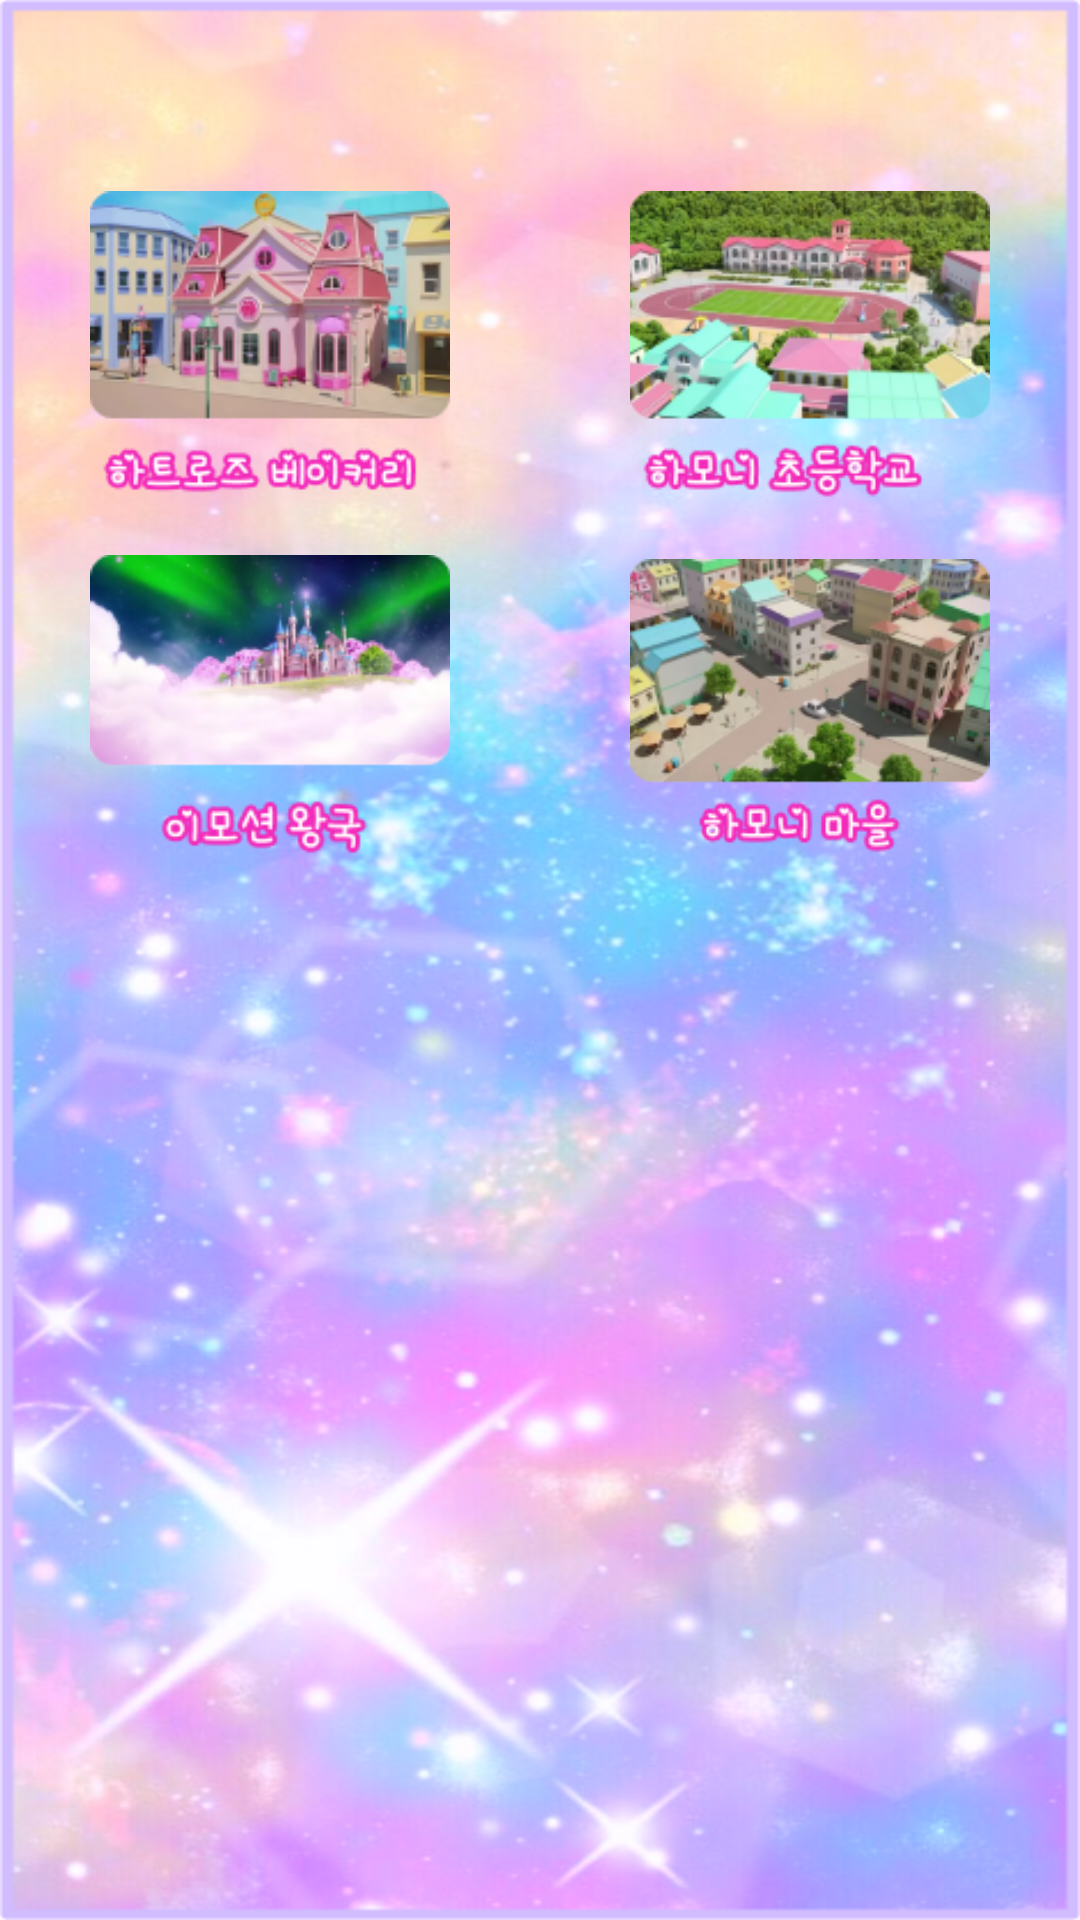

Write the Android layout XML for this screen, with the resource values it uses.
<!-- AndroidManifest.xml: application theme Theme.Choice_activity -->
<!-- res/layout/fragment_background.xml -->
<?xml version="1.0" encoding="utf-8"?>
<LinearLayout xmlns:android="http://schemas.android.com/apk/res/android"
    android:layout_width="match_parent"
    android:layout_height="match_parent"
    android:orientation="vertical"
    android:gravity="center"
    android:background="@drawable/backgorund_image"> 

    
    <LinearLayout
        android:layout_width="match_parent"
        android:layout_height="wrap_content"
        android:orientation="horizontal"
        android:layout_marginTop="-200dp"
        android:gravity="center">

        
        <LinearLayout
            android:layout_width="0dp"
            android:layout_height="wrap_content"
            android:layout_weight="1"
            android:orientation="vertical"
            android:gravity="center">

            <ImageView
                android:id="@+id/imagebakery"
                android:layout_width="120dp"
                android:layout_height="120dp"
                android:src="@drawable/bakery"
                 />


        </LinearLayout>

        
        <LinearLayout
            android:layout_width="0dp"
            android:layout_height="wrap_content"
            android:layout_weight="1"
            android:orientation="vertical"
            android:gravity="center">

            <ImageView
                android:id="@+id/imageschool"
                android:layout_width="120dp"
                android:layout_height="120dp"
                android:src="@drawable/school"
                 />


        </LinearLayout>
    </LinearLayout>

    
    <LinearLayout
        android:layout_width="match_parent"
        android:layout_height="wrap_content"
        android:orientation="horizontal"
        android:gravity="center">

        
        <LinearLayout
            android:layout_width="0dp"
            android:layout_height="wrap_content"
            android:layout_weight="1"
            android:orientation="vertical"
            android:gravity="center">

            <ImageView
                android:id="@+id/imagekingdom"
                android:layout_width="120dp"
                android:layout_height="120dp"
                android:src="@drawable/kingdom"
                 />

        </LinearLayout>

        
        <LinearLayout
            android:layout_width="0dp"
            android:layout_height="wrap_content"
            android:layout_weight="1"
            android:orientation="vertical"
            android:gravity="center">

            <ImageView
                android:id="@+id/imagevillage"
                android:layout_width="120dp"
                android:layout_height="120dp"
                android:src="@drawable/village"
                />


        </LinearLayout>
    </LinearLayout>
</LinearLayout>
<!-- resources referenced by this layout -->
<resources>
  <!-- drawable backgorund_image: png bitmap (drawable, 528261 bytes) -->
  <!-- drawable bakery: png bitmap (drawable, 38243 bytes) -->
  <!-- drawable kingdom: png bitmap (drawable, 30052 bytes) -->
  <!-- drawable school: png bitmap (drawable, 43262 bytes) -->
  <!-- drawable village: png bitmap (drawable, 41071 bytes) -->
  <style name="Theme.Choice_activity" parent="Base.Theme.Choice_activity" />
  <style name="Base.Theme.Choice_activity" parent="Theme.Material3.DayNight.NoActionBar">
          
          
      </style>
</resources>
